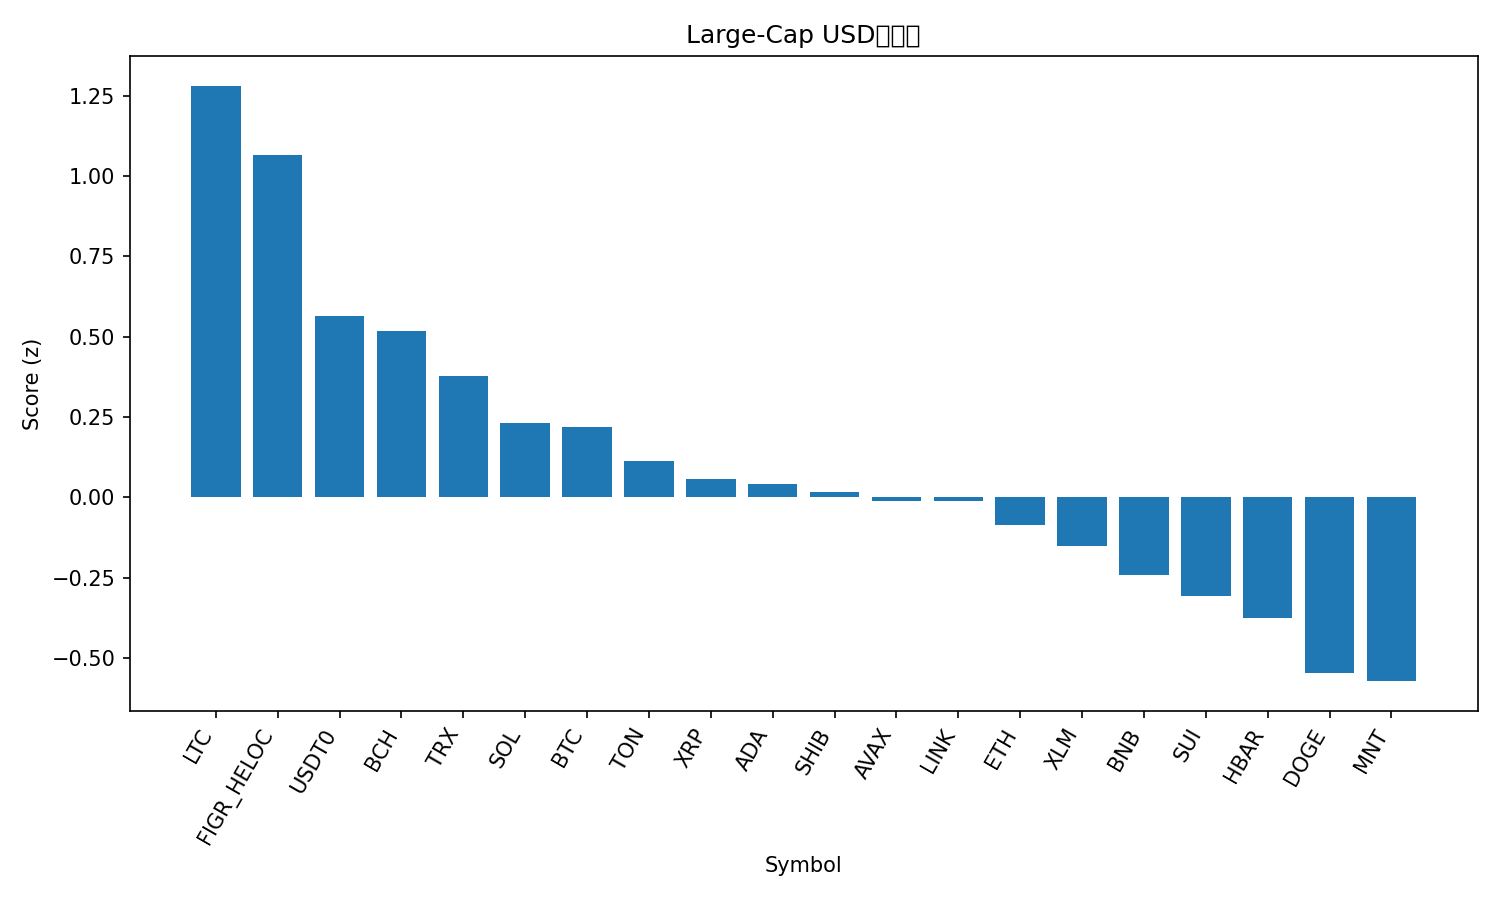

Source data for this figure (header and first rows):
rank, name, symbol, price, pct_1h, pct_24h, pct_7d, pct_1h_vs_btc, pct_24h_vs_btc, pct_7d_vs_btc, market_cap_rank, market_cap, volume_usd, score
1, Litecoin, LTC, 118.5, 0.7457, 1.567, -0.2136, 1.228, 2.635, -1.566, 25, 9072171869, 812627800, 1.281
2, Figure Heloc, FIGR_HELOC, 1.016, -0.09626, 2.514, 0.5759, 0.3863, 3.582, -0.7761, 17, 13163631999, 18008639, 1.064
3, USDT0, USDT0, 1.0, -0.02554, -0.07293, -0.0217, 0.457, 0.9953, -1.374, 33, 6892529085, 829684004, 0.5632
4, Bitcoin Cash, BCH, 575.6, 0.2563, -0.7781, -1.778, 0.7388, 0.2902, -3.13, 22, 11493055076, 186373715, 0.5184
5, TRON, TRX, 0.3362, -0.236, -0.2582, -1.672, 0.2465, 0.81, -3.024, 10, 31836366835, 870900739, 0.3777
6, Solana, SOL, 220.6, -0.365, -0.5977, -2.623, 0.1175, 0.4705, -3.975, 6, 120574280440, 8207850919, 0.2316
7, Bitcoin, BTC, 121210, -0.4826, -1.068, 1.352, 0.0, 0.0, 0.0, 1, 2416175255674, 63524914321, 0.219
8, Toncoin, TON, 2.71, -0.5793, -0.4004, -4.098, -0.09677, 0.6678, -5.45, 34, 6823133748, 140311313, 0.1129
9, XRP, XRP, 2.81, -0.02727, -1.894, -5.789, 0.4553, -0.8255, -7.141, 5, 168633558574, 5090341069, 0.05623
10, Cardano, ADA, 0.8054, -0.06939, -2.016, -4.319, 0.4132, -0.9478, -5.671, 11, 29458434186, 1271194773, 0.04093
11, Shiba Inu, SHIB, 1.193e-05, 0.02142, -2.267, -4.964, 0.504, -1.199, -6.316, 32, 7033941778, 170900306, 0.01827
12, Avalanche, AVAX, 28.02, -0.2613, -1.36, -7.769, 0.2213, -0.292, -9.121, 20, 11852004563, 674808348, -0.01124
13, Chainlink, LINK, 21.53, 0.01501, -2.552, -3.818, 0.4976, -1.484, -5.17, 16, 14615917625, 855387721, -0.01278
14, Ethereum, ETH, 4328, -0.1319, -3.007, -2.048, 0.3506, -1.939, -3.4, 2, 522494841091, 40801483125, -0.08565
15, Stellar, XLM, 0.376, -0.3382, -2.155, -5.381, 0.1444, -1.087, -6.733, 19, 12042512480, 231273261, -0.1518
16, BNB, BNB, 1237, -0.5432, -4.936, 17.16, -0.06064, -3.868, 15.8, 4, 172506412290, 6262271114, -0.243
17, Sui, SUI, 3.37, -0.424, -2.905, -3.883, 0.05853, -1.837, -5.235, 18, 12227076698, 1154171896, -0.3079
18, Hedera, HBAR, 0.2115, -0.3542, -3.078, -6.57, 0.1284, -2.01, -7.922, 26, 8971658134, 329996341, -0.3762
19, Dogecoin, DOGE, 0.2449, -0.4878, -3.923, -4.018, -0.005231, -2.855, -5.37, 8, 37063889045, 3070056237, -0.5464
20, Mantle, MNT, 2.46, -2.933, -1.509, 25.06, -2.45, -0.4406, 23.71, 30, 8009666783, 719675149, -0.5718
21, Hyperliquid, HYPE, 43.04, -2.374, -6.488, -12.5, -1.891, -5.42, -13.85, 21, 11662359749, 481355756, -2.238
